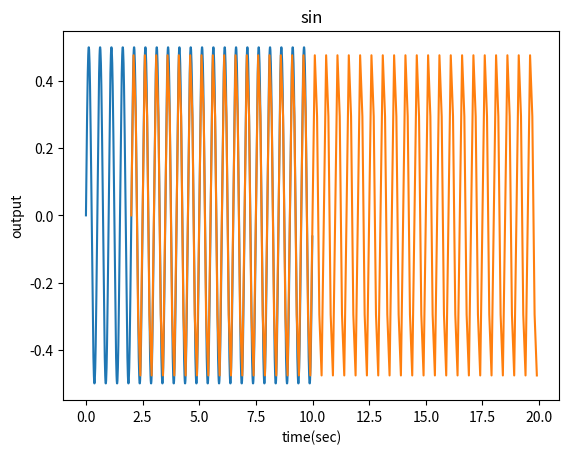

Python code for this plot:
# -*- coding: utf-8 -*-
"""
Created on Sun Nov 29 10:16:12 2020

[redacted]
"""

import numpy as np
import matplotlib.pyplot as plt




def f(t):
    return np.sin(2*np.pi*t)*np.cos(np.pi*2*t)

t1 = np.arange(0,10,0.01)
t2 = np.arange(2,20,0.1)

plt.plot(t1,f(t1))
plt.xlabel('time(sec)')
plt.ylabel('output')
plt.title('sin')

plt.show()

#t2


plt.plot(t2,f(t2))
plt.xlabel('time(sec)')
plt.ylabel('output')
plt.title('sin')

plt.show()


